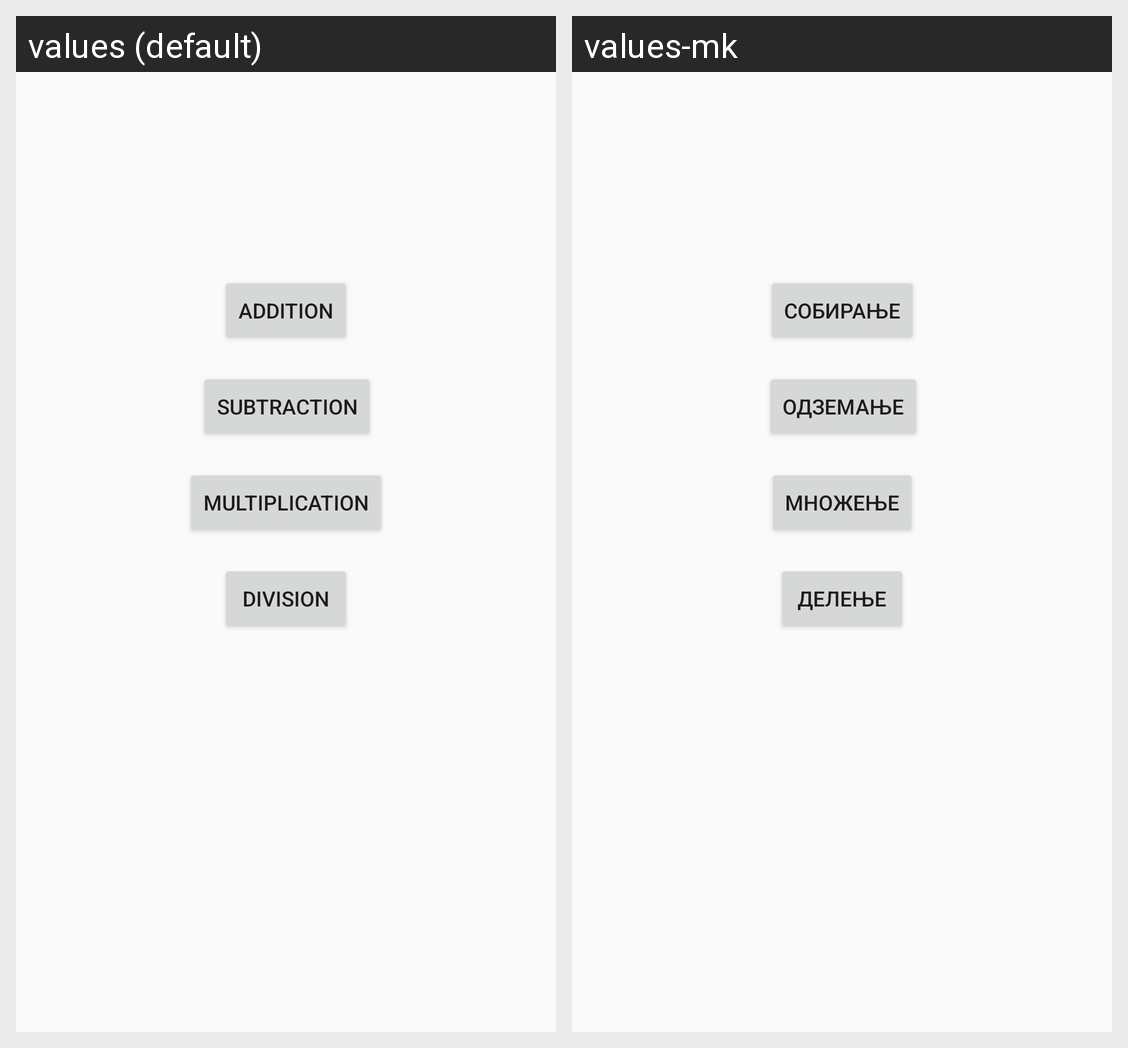

For this localized Android screen grid, give each drawn string resource with its value in every locale shown.
Android screen res/layout/activity_main.xml rendered under 2 locales, left to right: values (default), values-mk. Device: Nexus 5 (rendered at 1080×1920; each locale shown at half size, 540×960, under a caption strip naming it); theme AppTheme.
Strings drawn on this screen, with the default value and each locale's value (text and hints the layout hard-codes, and strings that could not be matched under every locale, appear in the picture but are not listed):

addition
  values: Addition
  values-mk: Собирање

subtraction
  values: Subtraction
  values-mk: Одземање

multiplication
  values: Multiplication
  values-mk: Множење

division
  values: Division
  values-mk: Делење
